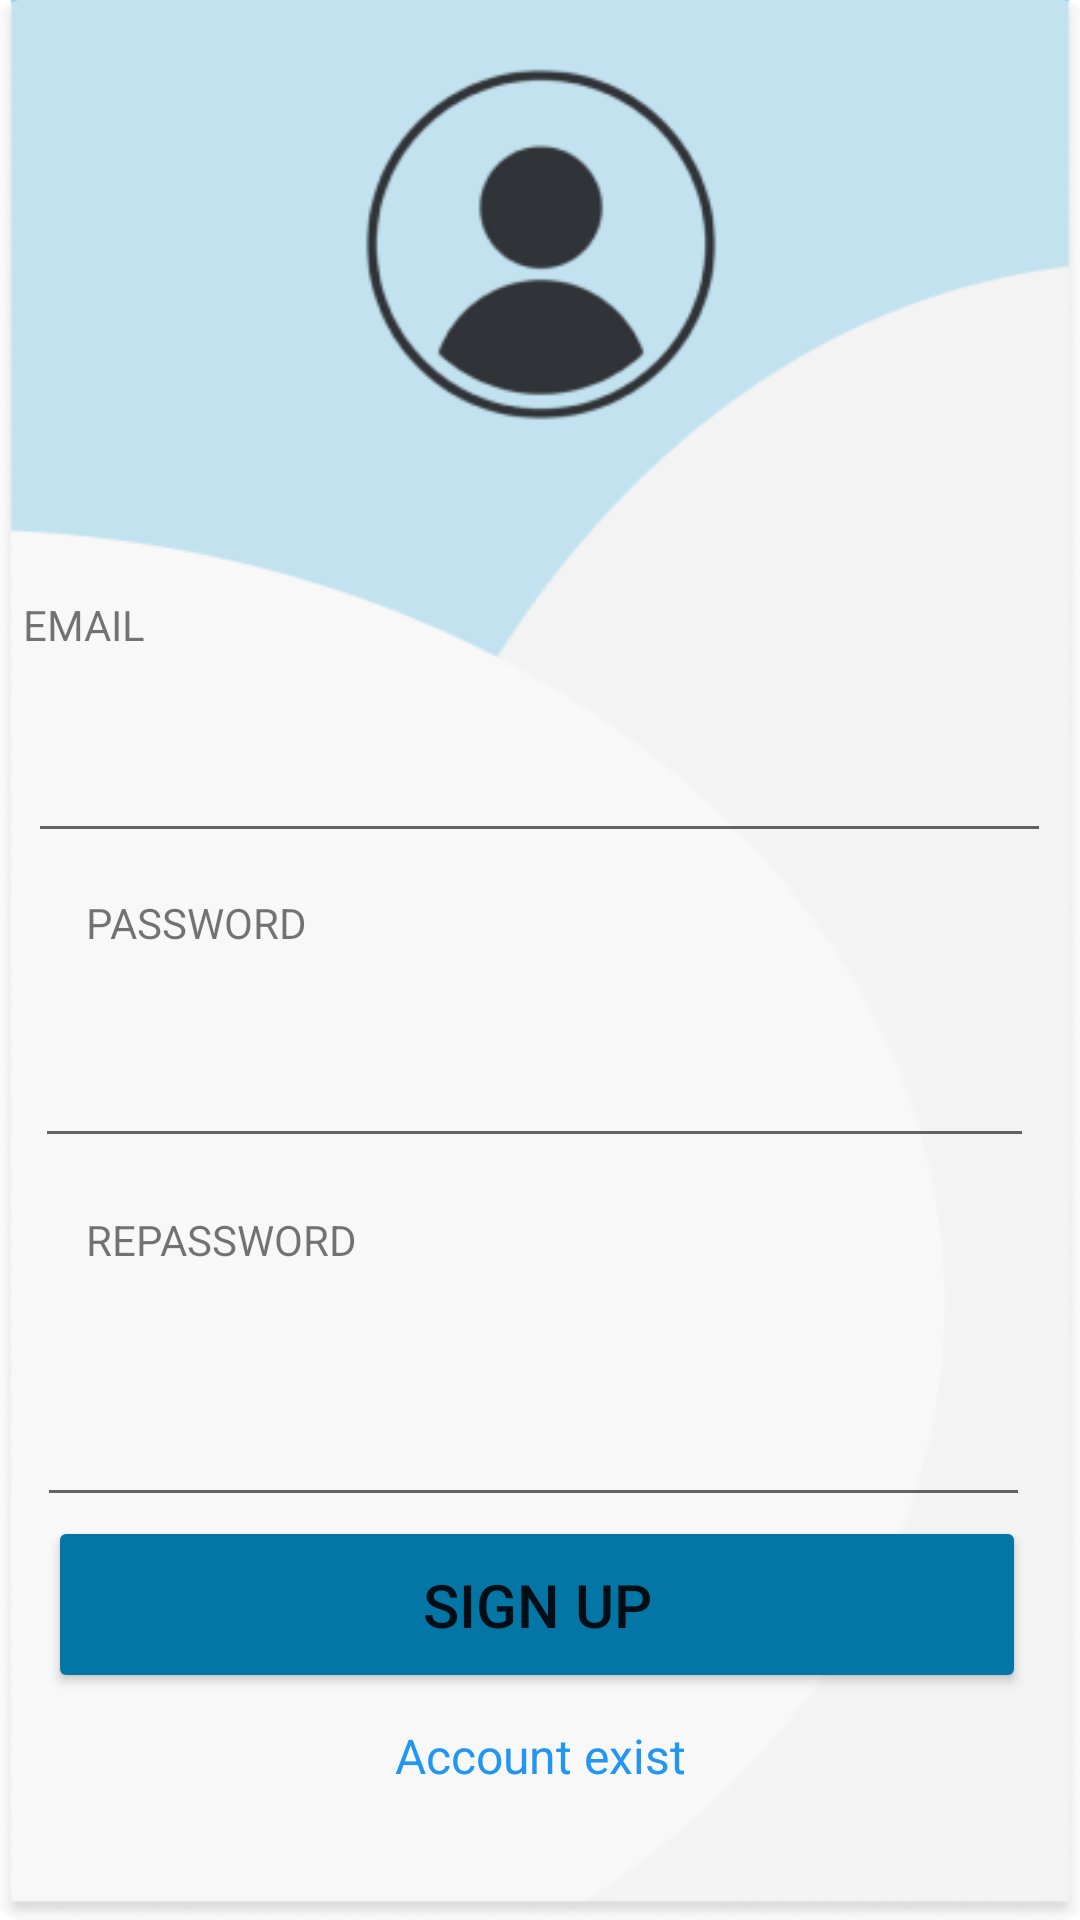

Reconstruct the res/layout file that produces this screen, plus the resources it refers to.
<!-- AndroidManifest.xml: application theme Theme.MyBanjir -->
<!-- res/layout/layout_resregister.xml -->
<?xml version="1.0" encoding="utf-8"?>
<androidx.constraintlayout.widget.ConstraintLayout xmlns:android="http://schemas.android.com/apk/res/android"
    xmlns:app="http://schemas.android.com/apk/res-auto"
    xmlns:tools="http://schemas.android.com/tools"
    android:layout_width="match_parent"
    android:layout_height="match_parent"
    android:background="@drawable/bg"
    tools:context=".ResRegisterActivity">

    <TextView
        android:id="@+id/textSignUp"
        android:layout_width="wrap_content"
        android:layout_height="wrap_content"
        android:text="SIGN UP RESCUER"
        android:textAlignment="center"
        android:textColor="#000000"
        android:textColorHighlight="#FFF9F9"
        android:textSize="24sp"
        android:textStyle="bold"
        android:typeface="normal"
        app:layout_constraintBottom_toTopOf="@+id/frame"
        app:layout_constraintEnd_toEndOf="parent"
        app:layout_constraintStart_toStartOf="parent"
        app:layout_constraintTop_toTopOf="parent"
        app:layout_constraintVertical_bias="0.666" />

    <TextView
        android:id="@+id/frame"
        android:layout_width="376dp"
        android:layout_height="642dp"
        android:background="@drawable/frame"
        app:layout_constraintBottom_toBottomOf="parent"
        app:layout_constraintEnd_toEndOf="parent"
        app:layout_constraintHorizontal_bias="0.515"
        app:layout_constraintStart_toStartOf="parent"
        app:layout_constraintTop_toTopOf="parent"
        app:layout_constraintVertical_bias="0.705" />

    <ImageView
        android:id="@+id/imageView4"
        android:layout_width="164dp"
        android:layout_height="163dp"
        app:layout_constraintBottom_toBottomOf="@+id/frame"
        app:layout_constraintEnd_toEndOf="parent"
        app:layout_constraintHorizontal_bias="0.501"
        app:layout_constraintStart_toStartOf="parent"
        app:layout_constraintTop_toBottomOf="@+id/textSignUp"
        app:layout_constraintVertical_bias="0.024"
        app:srcCompat="@drawable/icon" />

    <TextView
        android:id="@+id/acc_exist"
        android:layout_width="wrap_content"
        android:layout_height="wrap_content"
        android:text="Account exist"
        android:textColor="#2196F3"
        android:textSize="16sp"
        app:layout_constraintBottom_toBottomOf="parent"
        app:layout_constraintEnd_toEndOf="parent"
        app:layout_constraintStart_toStartOf="parent"
        app:layout_constraintTop_toTopOf="parent"
        app:layout_constraintVertical_bias="0.929" />

    <TextView
        android:id="@+id/email"
        android:layout_width="wrap_content"
        android:layout_height="wrap_content"
        android:text="EMAIL"
        app:layout_constraintBottom_toBottomOf="parent"
        app:layout_constraintEnd_toEndOf="@+id/frame"
        app:layout_constraintHorizontal_bias="0.047"
        app:layout_constraintStart_toStartOf="@+id/frame"
        app:layout_constraintTop_toTopOf="parent"
        app:layout_constraintVertical_bias="0.32" />

    <EditText
        android:id="@+id/txtEmailRes"
        android:layout_width="341dp"
        android:layout_height="68dp"
        android:ems="10"
        android:inputType="textEmailAddress"
        app:layout_constraintBottom_toBottomOf="parent"
        app:layout_constraintEnd_toEndOf="parent"
        app:layout_constraintHorizontal_bias="0.485"
        app:layout_constraintStart_toStartOf="parent"
        app:layout_constraintTop_toTopOf="parent"
        app:layout_constraintVertical_bias="0.378" />

    <TextView
        android:id="@+id/password"
        android:layout_width="wrap_content"
        android:layout_height="wrap_content"
        android:text="PASSWORD"
        app:layout_constraintBottom_toBottomOf="parent"
        app:layout_constraintEnd_toEndOf="parent"
        app:layout_constraintHorizontal_bias="0.1"
        app:layout_constraintStart_toStartOf="parent"
        app:layout_constraintTop_toTopOf="parent"
        app:layout_constraintVertical_bias="0.48" />

    <EditText
        android:id="@+id/txtPswdRes"
        android:layout_width="333dp"
        android:layout_height="69dp"
        android:ems="10"
        android:inputType="textPassword"
        app:layout_constraintBottom_toBottomOf="parent"
        app:layout_constraintEnd_toEndOf="parent"
        app:layout_constraintHorizontal_bias="0.435"
        app:layout_constraintStart_toStartOf="parent"
        app:layout_constraintTop_toTopOf="parent"
        app:layout_constraintVertical_bias="0.555" />

    <TextView
        android:id="@+id/repass"
        android:layout_width="wrap_content"
        android:layout_height="wrap_content"
        android:text="REPASSWORD"
        app:layout_constraintBottom_toBottomOf="parent"
        app:layout_constraintEnd_toEndOf="parent"
        app:layout_constraintHorizontal_bias="0.106"
        app:layout_constraintStart_toStartOf="parent"
        app:layout_constraintTop_toTopOf="parent"
        app:layout_constraintVertical_bias="0.65" />

    <EditText
        android:id="@+id/txtRepassRes"
        android:layout_width="331dp"
        android:layout_height="72dp"
        android:ems="10"
        android:inputType="textPassword"
        app:layout_constraintBottom_toBottomOf="@+id/frame"
        app:layout_constraintEnd_toEndOf="parent"
        app:layout_constraintHorizontal_bias="0.425"
        app:layout_constraintStart_toStartOf="parent"
        app:layout_constraintTop_toTopOf="@+id/textSignUp"
        app:layout_constraintVertical_bias="0.754" />

    <Button
        android:id="@+id/btnSignUp"
        android:layout_width="326dp"
        android:layout_height="59dp"
        android:backgroundTint="#0376A5"
        android:text="SIGN UP"
        android:textSize="20sp"
        app:layout_constraintBottom_toBottomOf="parent"
        app:layout_constraintEnd_toEndOf="parent"
        app:layout_constraintHorizontal_bias="0.47"
        app:layout_constraintStart_toStartOf="parent"
        app:layout_constraintTop_toTopOf="parent"
        app:layout_constraintVertical_bias="0.87" />

</androidx.constraintlayout.widget.ConstraintLayout>
<!-- resources referenced by this layout -->
<resources>
  <!-- drawable bg: png bitmap (drawable-v24, 19734 bytes) -->
  <!-- drawable frame (drawable) -->
  <?xml version="1.0" encoding="utf-8"?>
  
  <selector xmlns:android="http://schemas.android.com/apk/res/android">
      <item>
          <shape android:shape="rectangle">
              <solid android:color="#8BF5F5F5" />
              <corners android:radius="20dp" />
          </shape>
      </item>
  </selector>
  <!-- drawable icon: png bitmap (drawable-v24, 11923 bytes) -->
  <style name="Theme.MyBanjir" parent="Theme.MaterialComponents.DayNight.DarkActionBar">
          
          <item name="colorPrimary">@color/purple_500</item>
          <item name="colorPrimaryVariant">@color/purple_700</item>
          <item name="colorOnPrimary">@color/white</item>
          
          <item name="colorSecondary">@color/teal_200</item>
          <item name="colorSecondaryVariant">@color/teal_700</item>
          <item name="colorOnSecondary">@color/black</item>
          
          <item name="android:statusBarColor">?attr/colorPrimaryVariant</item>
          
      </style>
  <!-- not gathered from this repository: default colours our renderer supplied (Android Studio template values) -->
  <color name="purple_500">#FF6200EE</color>
  <color name="purple_700">#FF3700B3</color>
  <color name="teal_200">#FF03DAC5</color>
  <color name="teal_700">#FF018786</color>
  <color name="black">#FF000000</color>
  <color name="white">#FFFFFFFF</color>
</resources>
